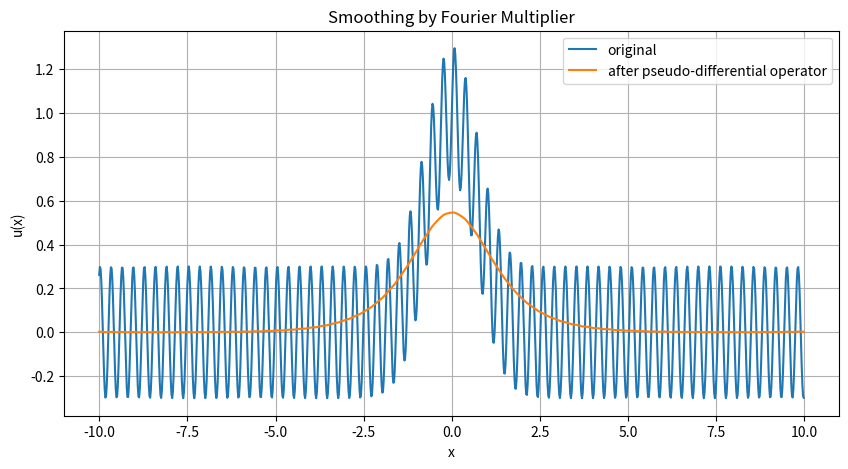

Recreate this plot in Python.
import numpy as np
import matplotlib.pyplot as plt

# 区間と格子
N = 1024
L = 20

x = np.linspace(-L/2, L/2, N, endpoint=False)
dx = x[1] - x[0]

# 元の関数（高周波を少し混ぜる）
u = (
    np.exp(-x**2)
    + 0.3 * np.sin(20 * x)
)

# Fourier変換
u_hat = np.fft.fft(u)

# 周波数
xi = 2 * np.pi * np.fft.fftfreq(N, d=dx)

# 擬微分作用素のシンボル
s = 2.0
symbol = (1 + xi**2)**(-s / 2)

# Fourier側で掛ける
Pu_hat = symbol * u_hat

# 逆変換
Pu = np.fft.ifft(Pu_hat).real

# 描画
plt.figure(figsize=(10, 5))
plt.plot(x, u, label="original")
plt.plot(x, Pu, label="after pseudo-differential operator")
plt.legend()
plt.xlabel("x")
plt.ylabel("u(x)")
plt.title("Smoothing by Fourier Multiplier")
plt.grid()

plt.show()
